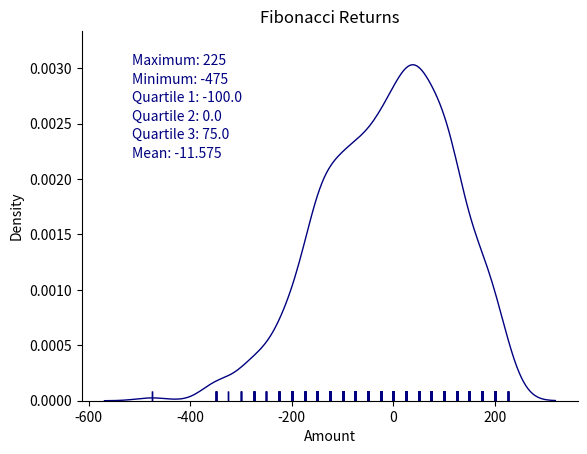

Python code for this plot:
# python program to demonstrate fibonacci returns

import pandas as pd
import numpy as np

seq = [1,2,3,5,8,13,21,34,55,89,144,233,377,610,987,1597,2584]

portefeuille_l = []

for game in range(1000):
    print(game)

    wallet = 0
    y = 0
    for x in range(10):
        gamble = seq[y] * 25
        wallet = wallet - gamble
        z = np.random.choice(np.arange(0, 2), p=[0.5135, 0.4865])

        if z == 1:
            win = gamble * 2
            wallet = wallet + win
            y =-2
            y = max(y, 0)

        else:
            y =+ 1

    portefeuille_l.append(wallet)

portefeuille_df = pd.DataFrame(portefeuille_l, columns = ['Amount'])

# ---
# python program to plot fibonacci returns

import matplotlib.pyplot as plt
import seaborn as sns

fig = plt.figure()
ax = fig.add_subplot(111)
ax.set_title('Fibonacci Returns')

ax = sns.distplot(portefeuille_df['Amount'], hist = False, kde = True, rug = True,
             color = 'navy',
             hist_kws={'edgecolor':'none'},
             kde_kws={'linewidth': 1})

maximum = portefeuille_df['Amount'].max()
maximum = "Maximum: " + str(maximum)

minimum = portefeuille_df['Amount'].min()
minimum = "Minimum: " + str(minimum)

q1 = portefeuille_df['Amount'].quantile(0.25)
q1 = "Quartile 1: " + str(q1)

q2 = portefeuille_df['Amount'].quantile(0.50)
q2 = "Quartile 2: " + str(q2)

q3 = portefeuille_df['Amount'].quantile(0.75)
q3 = "Quartile 3: " + str(q3)

mean = portefeuille_df['Amount'].mean()
mean = "Mean: " + str(mean)

ax.text(0.1, 0.90, maximum,
        verticalalignment='bottom', horizontalalignment='left',
        transform=ax.transAxes,
        color='navy', fontsize=10)

ax.text(0.1, 0.85, minimum,
        verticalalignment='bottom', horizontalalignment='left',
        transform=ax.transAxes,
        color='navy', fontsize=10)

ax.text(0.1, 0.80, q1,
        verticalalignment='bottom', horizontalalignment='left',
        transform=ax.transAxes,
        color='navy', fontsize=10)

ax.text(0.1, 0.75, q2,
        verticalalignment='bottom', horizontalalignment='left',
        transform=ax.transAxes,
        color='navy', fontsize=10)

ax.text(0.1, 0.70, q3,
        verticalalignment='bottom', horizontalalignment='left',
        transform=ax.transAxes,
        color='navy', fontsize=10)

ax.text(0.1, 0.65, mean,
        verticalalignment='bottom', horizontalalignment='left',
        transform=ax.transAxes,
        color='navy', fontsize=10)

ax = sns.despine(fig=None, ax=None, top=True, right=True, left=False, bottom=False, offset=None, trim=False)

plt.savefig('fibonacci_returns.png')
plt.show()
